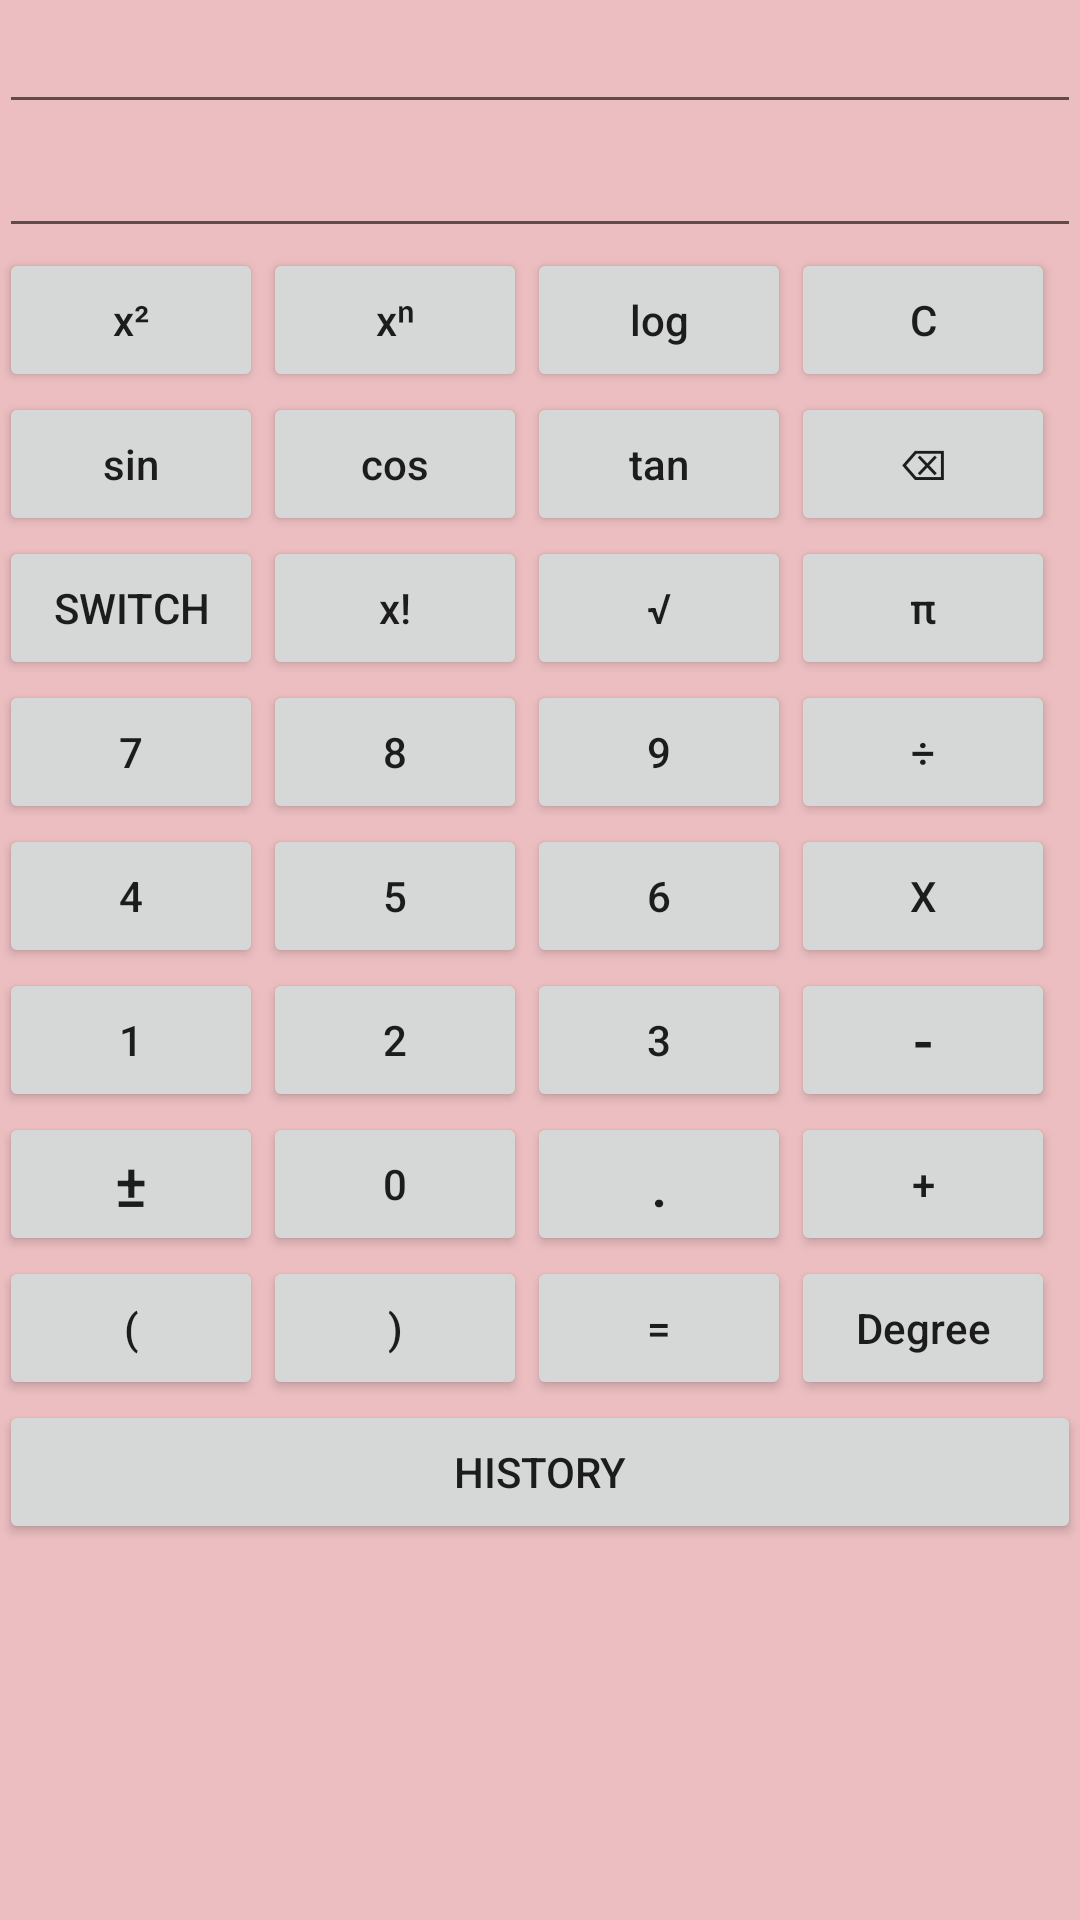

Here is an Android app screen rendered from its layout file. Give the layout XML and the strings, colors and styles it references.
<!-- AndroidManifest.xml: application theme AppTheme -->
<!-- res/layout/activity_scientific_cal.xml -->
<?xml version="1.0" encoding="UTF-8"?>
<RelativeLayout tools:showIn="@layout/activity_scientific_cal" tools:context="com.sujani.calculatorapp.ScientificCal" android:background="#ecbec1" app:layout_behavior="@string/appbar_scrolling_view_behavior" android:paddingRight="@dimen/activity_horizontal_margin" android:paddingLeft="@dimen/activity_horizontal_margin" android:layout_height="match_parent" android:layout_width="match_parent" xmlns:tools="http://schemas.android.com/tools" xmlns:app="http://schemas.android.com/apk/res-auto" xmlns:android="http://schemas.android.com/apk/res/android">

    <EditText android:layout_height="wrap_content" android:layout_width="match_parent" android:gravity="end" android:textAlignment="textEnd" android:editable="false" android:layout_alignParentStart="true" android:layout_alignParentLeft="true" android:layout_alignParentTop="true" android:id="@+id/editText"/>

    <EditText android:layout_height="wrap_content" android:layout_width="match_parent" android:gravity="end" android:textAlignment="textEnd" android:editable="false" android:layout_alignParentStart="true" android:layout_alignParentLeft="true" android:id="@+id/editText2" android:layout_below="@+id/editText"/>

    <Button android:layout_height="wrap_content" android:layout_width="wrap_content" android:layout_alignParentStart="true" android:layout_alignParentLeft="true" android:id="@+id/square" android:layout_below="@+id/editText2" android:textAllCaps="false" android:onClick="onClick" android:text="@string/square"/>

    <Button android:layout_height="wrap_content" android:layout_width="wrap_content" android:id="@+id/xpowy" android:textAllCaps="false" android:onClick="onClick" android:text="@string/xpown" android:layout_toEndOf="@+id/square" android:layout_toRightOf="@+id/square" android:layout_alignBottom="@+id/square"/>

    <Button android:layout_height="wrap_content" android:layout_width="wrap_content" android:id="@+id/log" android:textAllCaps="false" android:onClick="onClick" android:text="log" android:layout_toEndOf="@+id/xpowy" android:layout_toRightOf="@+id/xpowy" android:layout_alignBottom="@+id/xpowy"/>

    <Button android:layout_height="wrap_content" android:layout_width="wrap_content" android:layout_alignParentStart="true" android:layout_alignParentLeft="true" android:id="@+id/sin" android:layout_below="@+id/square" android:textAllCaps="false" android:onClick="onClick" android:text="@string/sin"/>

    <Button android:layout_height="wrap_content" android:layout_width="wrap_content" android:id="@+id/cos" android:textAllCaps="false" android:onClick="onClick" android:text="@string/cos" android:layout_alignBottom="@+id/sin" android:layout_alignStart="@+id/xpowy" android:layout_alignLeft="@+id/xpowy"/>

    <Button android:layout_height="wrap_content" android:layout_width="wrap_content" android:id="@+id/tan" android:textAllCaps="false" android:onClick="onClick" android:text="@string/tan" android:layout_toEndOf="@+id/cos" android:layout_toRightOf="@+id/cos" android:layout_alignBottom="@+id/cos"/>

    <Button android:layout_height="wrap_content" android:layout_width="wrap_content" android:layout_alignParentStart="true" android:layout_alignParentLeft="true" android:id="@+id/toggle" android:layout_below="@+id/sin" android:onClick="onClick" android:text="@string/toggle" android:layout_toStartOf="@+id/cos" android:layout_toLeftOf="@+id/cos" android:checked="false"/>

    <Button android:layout_height="wrap_content" android:layout_width="wrap_content" android:id="@+id/factorial" android:textAllCaps="false" android:onClick="onClick" android:text="@string/factorial" android:layout_toEndOf="@+id/toggle" android:layout_toRightOf="@+id/toggle" android:layout_alignBottom="@+id/toggle"/>

    <Button android:layout_height="wrap_content" android:layout_width="wrap_content" android:id="@+id/sqrt" android:textAllCaps="false" android:onClick="onClick" android:text="@string/sqrt" android:layout_toEndOf="@+id/factorial" android:layout_toRightOf="@+id/factorial" android:layout_alignBottom="@+id/factorial"/>

    <Button android:layout_height="wrap_content" android:layout_width="wrap_content" android:id="@+id/clear" android:onClick="onClick" android:text="@string/clear" android:layout_toEndOf="@+id/log" android:layout_toRightOf="@+id/log" android:layout_above="@+id/tan"/>

    <Button android:layout_height="wrap_content" android:layout_width="wrap_content" android:id="@+id/backSpace" android:onClick="onClick" android:text="@string/backspace" android:layout_toEndOf="@+id/tan" android:layout_toRightOf="@+id/tan" android:layout_above="@+id/sqrt"/>

    <Button android:layout_height="wrap_content" android:layout_width="wrap_content" android:id="@+id/pi" android:textAllCaps="false" android:onClick="onClick" android:text="@string/pi" android:layout_alignBottom="@+id/sqrt" android:layout_alignStart="@+id/backSpace" android:layout_alignLeft="@+id/backSpace"/>

    <Button android:layout_height="wrap_content" android:layout_width="wrap_content" android:layout_alignParentStart="true" android:layout_alignParentLeft="true" android:id="@+id/num7" android:layout_below="@+id/toggle" android:onClick="onClick" android:text="7"/>

    <Button android:layout_height="wrap_content" android:layout_width="wrap_content" android:id="@+id/num8" android:onClick="onClick" android:text="8" android:layout_toEndOf="@+id/num7" android:layout_toRightOf="@+id/num7" android:layout_alignBottom="@+id/num7"/>

    <Button android:layout_height="wrap_content" android:layout_width="wrap_content" android:id="@+id/num9" android:onClick="onClick" android:text="9" android:layout_toEndOf="@+id/num8" android:layout_toRightOf="@+id/num8" android:layout_alignBottom="@+id/num8"/>

    <Button android:layout_height="wrap_content" android:layout_width="wrap_content" android:layout_alignParentStart="true" android:layout_alignParentLeft="true" android:id="@+id/num4" android:layout_below="@+id/num7" android:onClick="onClick" android:text="4"/>

    <Button android:layout_height="wrap_content" android:layout_width="wrap_content" android:id="@+id/num5" android:onClick="onClick" android:text="5" android:layout_alignBottom="@+id/num4" android:layout_alignStart="@+id/num8" android:layout_alignLeft="@+id/num8"/>

    <Button android:layout_height="wrap_content" android:layout_width="wrap_content" android:id="@+id/num6" android:onClick="onClick" android:text="6" android:layout_toEndOf="@+id/num5" android:layout_toRightOf="@+id/num5" android:layout_alignBottom="@+id/num5"/>

    <Button android:layout_height="wrap_content" android:layout_width="wrap_content" android:layout_alignParentStart="true" android:layout_alignParentLeft="true" android:id="@+id/num1" android:layout_below="@+id/num4" android:onClick="onClick" android:text="1"/>

    <Button android:layout_height="wrap_content" android:layout_width="wrap_content" android:id="@+id/num2" android:onClick="onClick" android:text="2" android:layout_alignBottom="@+id/num1" android:layout_alignStart="@+id/num5" android:layout_alignLeft="@+id/num5"/>

    <Button android:layout_height="wrap_content" android:layout_width="wrap_content" android:id="@+id/num3" android:onClick="onClick" android:text="3" android:layout_toEndOf="@+id/num2" android:layout_toRightOf="@+id/num2" android:layout_alignBottom="@+id/num2"/>

    <Button android:layout_height="wrap_content" android:layout_width="wrap_content" android:layout_alignParentStart="true" android:layout_alignParentLeft="true" android:id="@+id/posneg" android:layout_below="@+id/num1" android:onClick="onClick" android:text="@string/posneg" android:textSize="20dp"/>

    <Button android:layout_height="wrap_content" android:layout_width="wrap_content" android:id="@+id/num0" android:onClick="onClick" android:text="0" android:layout_toEndOf="@+id/posneg" android:layout_toRightOf="@+id/posneg" android:layout_alignBottom="@+id/posneg"/>

    <Button android:layout_height="wrap_content" android:layout_width="wrap_content" android:id="@+id/dot" android:onClick="onClick" android:text="." android:layout_toEndOf="@+id/num0" android:layout_toRightOf="@+id/num0" android:layout_alignBottom="@+id/num0" android:textSize="20dp" android:nestedScrollingEnabled="false"/>

    <Button android:layout_height="wrap_content" android:layout_width="wrap_content" android:id="@+id/divide" android:onClick="onClick" android:text="@string/divide" android:layout_toEndOf="@+id/num9" android:layout_toRightOf="@+id/num9" android:layout_above="@+id/num6"/>

    <Button android:layout_height="wrap_content" android:layout_width="wrap_content" android:id="@+id/multiply" android:onClick="onClick" android:text="x" android:layout_alignStart="@+id/divide" android:layout_alignLeft="@+id/divide" android:layout_above="@+id/num3"/>

    <Button android:layout_height="wrap_content" android:layout_width="wrap_content" android:id="@+id/minus" android:onClick="onClick" android:text="-" android:layout_alignStart="@+id/multiply" android:layout_alignLeft="@+id/multiply" android:layout_above="@+id/dot" android:textSize="20dp"/>

    <Button android:layout_height="wrap_content" android:layout_width="wrap_content" android:id="@+id/plus" android:onClick="onClick" android:text="+" android:layout_alignBottom="@+id/dot" android:layout_alignStart="@+id/minus" android:layout_alignLeft="@+id/minus"/>

    <Button android:layout_height="wrap_content" android:layout_width="wrap_content" android:id="@+id/equal" android:layout_below="@+id/num0" android:onClick="onClick" android:text="=" android:layout_toEndOf="@+id/num0" android:layout_toRightOf="@+id/num0"/>

    <Button android:layout_height="wrap_content" android:layout_width="wrap_content" android:layout_alignParentStart="true" android:layout_alignParentLeft="true" android:id="@+id/openBracket" android:onClick="onClick" android:text="@string/openBracket" android:layout_alignTop="@+id/equal"/>

    <Button android:layout_height="wrap_content" android:layout_width="wrap_content" android:id="@+id/closeBracket" android:onClick="onClick" android:text="@string/closeBracket" android:layout_toEndOf="@+id/openBracket" android:layout_toRightOf="@+id/openBracket" android:layout_alignBottom="@+id/equal"/>

    <Button android:layout_height="wrap_content" android:layout_width="wrap_content" android:id="@+id/mode" android:textAllCaps="false" android:onClick="onClick" android:text="@string/mode1" android:layout_toEndOf="@+id/equal" android:layout_toRightOf="@+id/equal" android:layout_alignBottom="@+id/equal"/>

    <Button android:layout_height="wrap_content" android:layout_width="match_parent" android:layout_alignParentStart="true" android:layout_alignParentLeft="true" android:id="@+id/history" android:layout_below="@+id/openBracket" android:onClick="onClick" android:text="@string/history"/>

</RelativeLayout>
<!-- resources referenced by this layout -->
<resources>
  <string name="backspace">⌫</string>
  <string name="clear">C</string>
  <string name="closeBracket">)</string>
  <string name="cos">cos</string>
  <string name="divide">÷</string>
  <string name="factorial">x!</string>
  <string name="history">History</string>
  
  
      -
  <string name="mode1">Degree</string>
  <string name="openBracket">(</string>
  <string name="pi">π</string>
  <string name="posneg">±</string>
  <string name="sin">sin</string>
  <string name="sqrt">√</string>
  <string name="square">x²</string>
  <string name="tan">tan</string>
  <string name="toggle">SWITCH</string>
  <string name="xpown">xⁿ</string>
  <style parent="Theme.AppCompat.Light.DarkActionBar" name="AppTheme">
  
      
  
  
      <item name="colorPrimary">@color/colorPrimary</item>
  
      <item name="colorPrimaryDark">@color/colorPrimaryDark</item>
  
      <item name="colorAccent">@color/colorAccent</item>
  
  </style>
  
  
      -
  <!-- not gathered from this repository: default colours our renderer supplied (Android Studio template values) -->
  <color name="colorPrimary">#FF6200EE</color>
  <color name="colorPrimaryDark">#FF3700B3</color>
  <color name="colorAccent">#FF03DAC5</color>
</resources>
